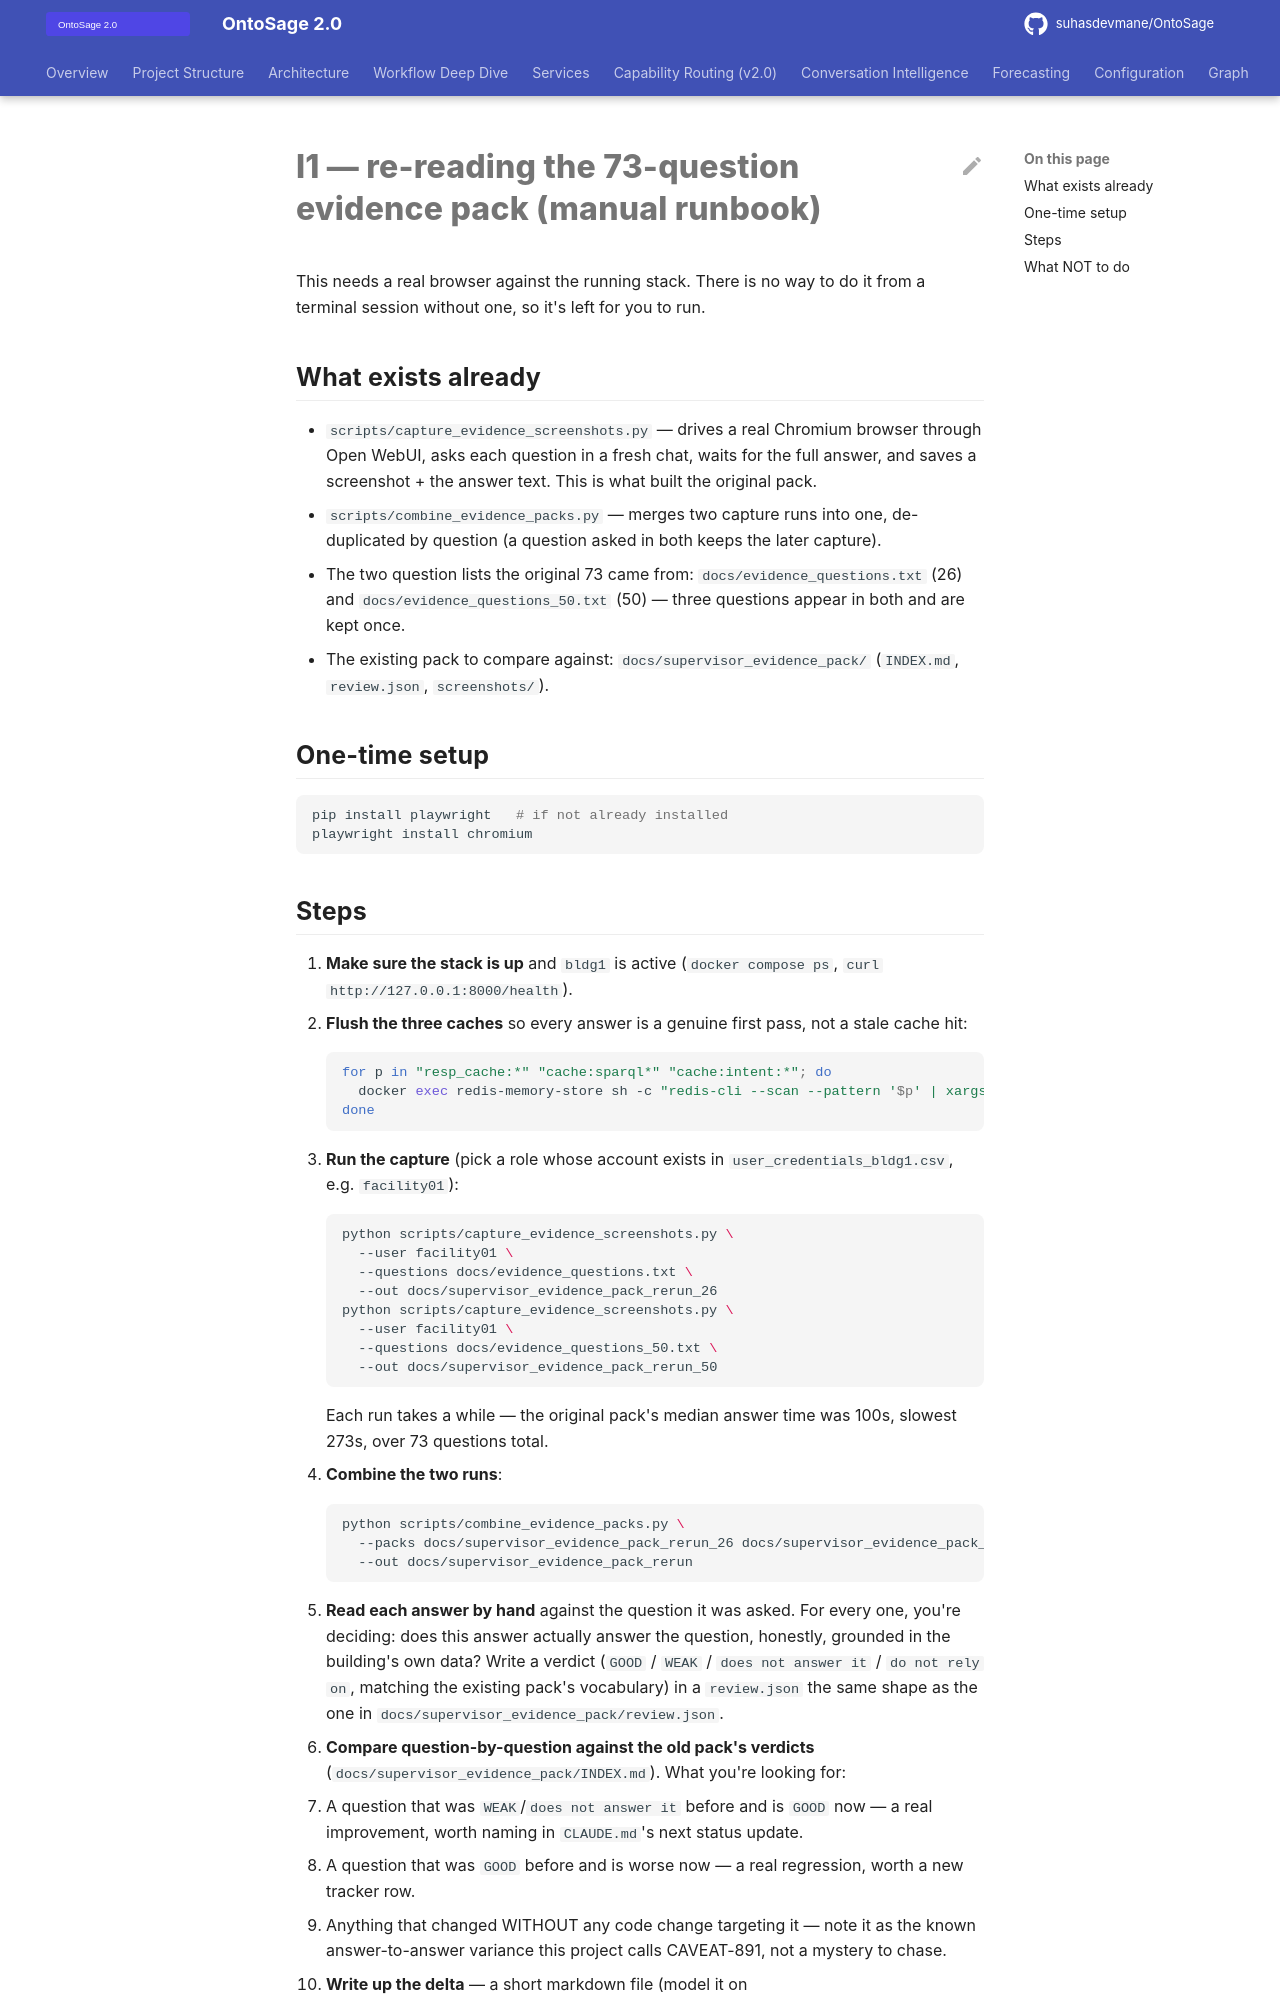

repository: suhasdevmane/OntoSage · page: I1_MANUAL_PACK_REREAD/index.html · generator: mkdocs

# I1 — re-reading the 73-question evidence pack (manual runbook)

This needs a real browser against the running stack. There is no way to do it from a terminal
session without one, so it's left for you to run.

## What exists already

- `scripts/capture_evidence_screenshots.py` — drives a real Chromium browser through Open WebUI,
  asks each question in a fresh chat, waits for the full answer, and saves a screenshot + the
  answer text. This is what built the original pack.
- `scripts/combine_evidence_packs.py` — merges two capture runs into one, de-duplicated by
  question (a question asked in both keeps the later capture).
- The two question lists the original 73 came from: `docs/evidence_questions.txt` (26) and
  `docs/evidence_questions_50.txt` (50) — three questions appear in both and are kept once.
- The existing pack to compare against: `docs/supervisor_evidence_pack/` (`INDEX.md`,
  `review.json`, `screenshots/`).

## One-time setup

```bash
pip install playwright   # if not already installed
playwright install chromium
```
